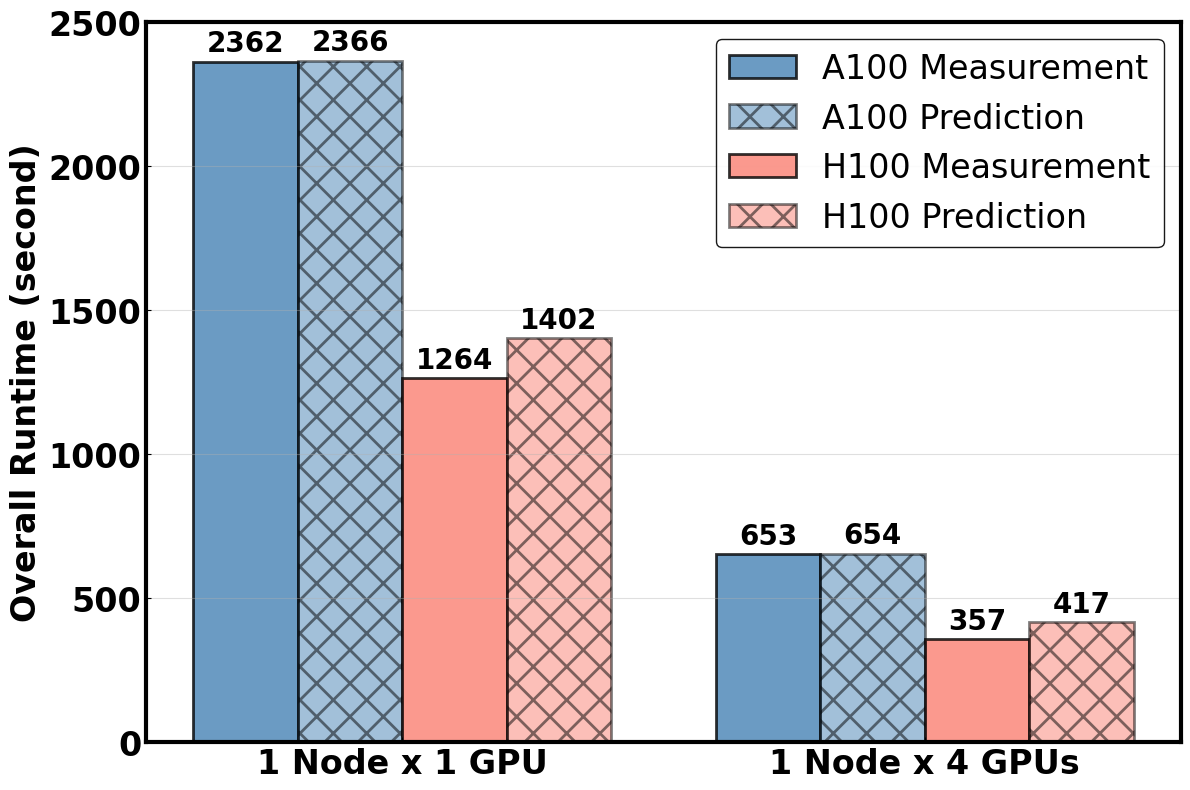

Write the Python code that produced this figure.
import matplotlib.pyplot as plt
import numpy as np


plt.style.use('default')
plt.rcParams.update({
    #'font.size': 12,
    #'font.family': 'serif',
    #'axes.linewidth': 1.2,
    #'axes.spines.top': False,
    #'axes.spines.right': False,
    'xtick.direction': 'in',
    'ytick.direction': 'in',
    'hatch.linewidth': 2,
    'figure.dpi': 600
})

# Fake data (you can replace with your actual measurements)
# Format: [single_node_single_gpu, single_node_multi_gpu]
    
a100_total_measured = [2362.4, 652.8]
a100_total_predicted = [2366.1, 654.3]

h100_total_measured = [1264.1, 356.9]
h100_total_predicted = [1401.6, 416.7]

# Set up the plot
fig, ax = plt.subplots(figsize=(12, 8))

# X-axis positions for the groups
x = np.arange(2)
width = 0.2  # Width of bars

# Create bars for each measurement type
bars1 = ax.bar(x - 1.5*width, a100_total_measured, width, label='A100 Measurement', 
               color='steelblue', alpha=0.8, edgecolor='black', linewidth=2)
bars2 = ax.bar(x - 0.5*width, a100_total_predicted, width, label='A100 Prediction', 
               color='steelblue', alpha=0.5, hatch='X', edgecolor='black', linewidth=2)

bars3 = ax.bar(x + 0.5*width, h100_total_measured, width, label='H100 Measurement', 
               color='salmon', alpha=0.8, edgecolor='black', linewidth=2)
bars4 = ax.bar(x + 1.5*width, h100_total_predicted, width, label='H100 Prediction', 
               color='salmon', alpha=0.5, hatch='X', edgecolor='black', linewidth=2)

# Customize the plot
#ax.set_xlabel('Configuration', fontsize=12, fontweight='bold')
ax.set_ylabel('Overall Runtime (second)', fontsize=24, fontweight='bold')
# ax.set_title('GPU Performance Comparison: Measured vs Predicted', fontsize=14, fontweight='bold')

ax.set_ylim(0, 2500)
ax.set_yticks([0, 500, 1000, 1500, 2000, 2500])
ax.set_yticklabels(['0', '500', '1000', '1500', '2000', '2500'])
ax.tick_params(axis='y', labelsize=24)
ytick_labels = ax.get_yticklabels()
for label in ytick_labels:
    label.set_fontweight('bold')

# Set x-axis labels
ax.set_xticks(x)
ax.set_xticklabels(['1 Node x 1 GPU', 
                    '1 Node x 4 GPUs'])
ax.tick_params(axis='x', labelsize=24)
xtick_labels = ax.get_xticklabels()
for label in xtick_labels:
    label.set_fontweight('bold')

# Add legend
ax.legend(loc='upper right', 
          ncol=1, 
          fontsize=24,
          frameon=True,
          fancybox=True,
          framealpha=0.9, 
          shadow=False,
          edgecolor='black',            # Border color
          facecolor='white')

# Add grid for better readability
ax.grid(True, alpha=0.4, axis='y')

 # Enable and style ALL FOUR spines for left subplot
ax.spines['bottom'].set_linewidth(3)  # Bottom axis
ax.spines['left'].set_linewidth(3)    # Left axis
ax.spines['top'].set_linewidth(3)     # Top axis
ax.spines['right'].set_linewidth(3)   # Right axis (will be overridden by twin)

# Add value labels on top of bars (optional)
def add_value_labels(bars):
    for bar in bars:
        height = bar.get_height()
        ax.annotate(f'{height:.0f}',
                   xy=(bar.get_x() + bar.get_width() / 2, height),
                   xytext=(0, 3),  # 3 points vertical offset
                   textcoords="offset points", fontweight='bold',
                   ha='center', va='bottom', fontsize=20)

# Uncomment the lines below if you want value labels on bars
add_value_labels(bars1)
add_value_labels(bars2)
add_value_labels(bars3)
add_value_labels(bars4)



# Adjust layout and display
plt.tight_layout()

# Save with maximum quality settings
fig.savefig('milc_perf.png', 
            dpi=600,                    # Very high DPI for crisp print
            bbox_inches='tight',
            facecolor='white',          # White background
            edgecolor='none',
            format='png',
            metadata={'Creator': 'Matplotlib'})